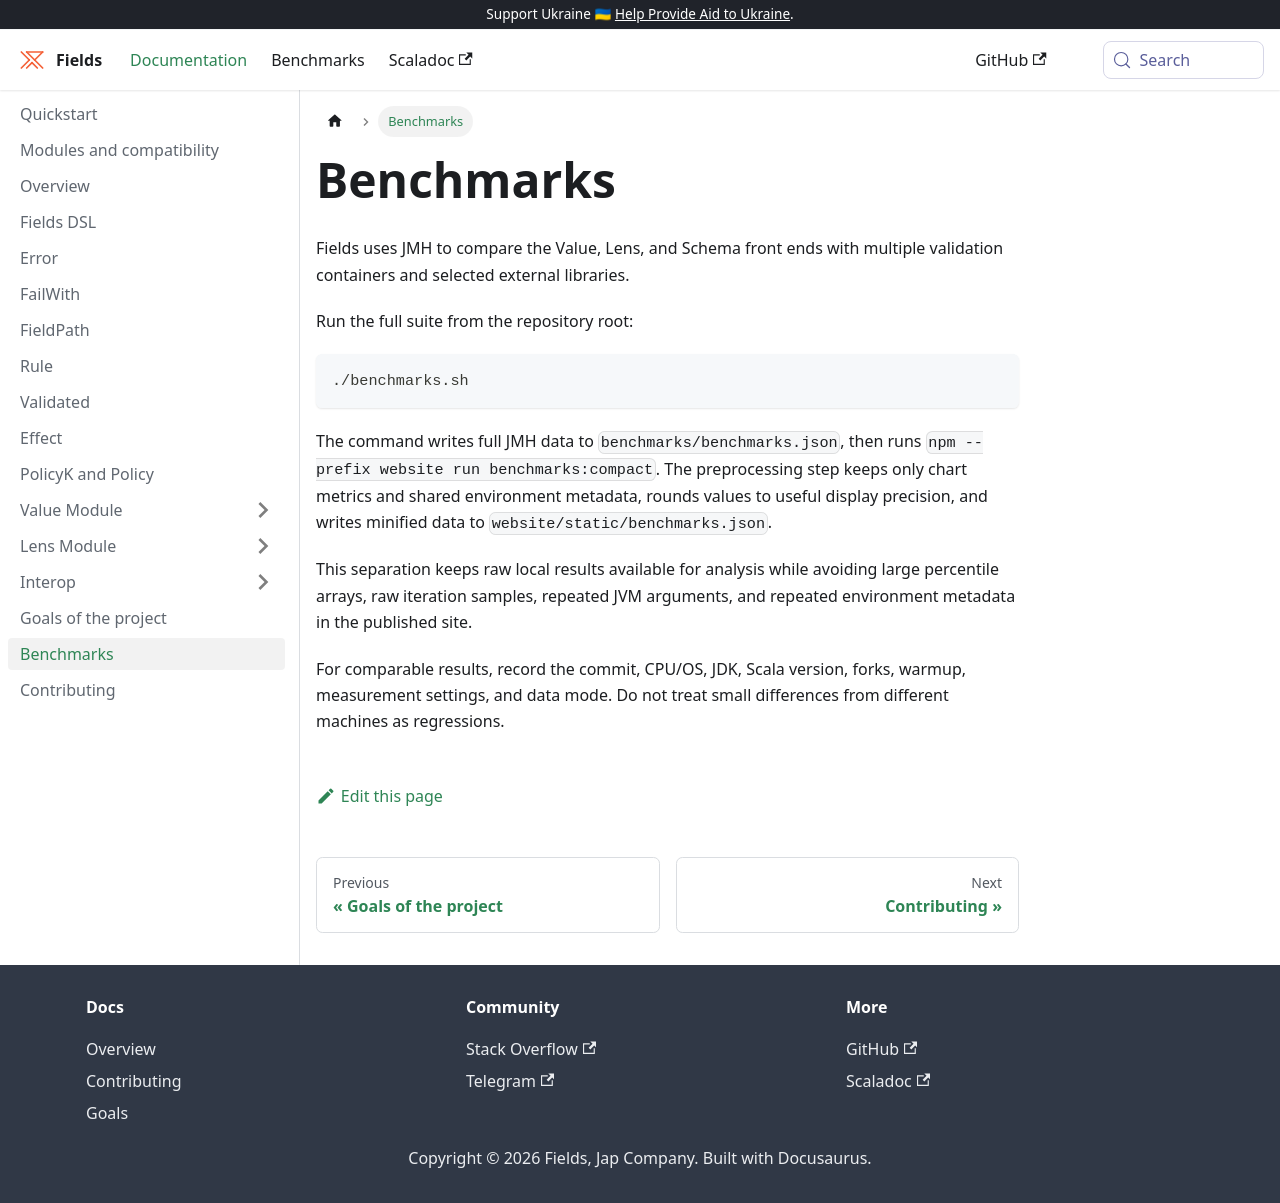

repository: jap-company/fields · page: docs/benchmarks/index.html · generator: docusaurus

# Benchmarks

Fields uses JMH to compare the Value, Lens, and Schema front ends with multiple validation containers and selected external libraries.

Run the full suite from the repository root:

```bash
./benchmarks.sh
```

The command writes full JMH data to `benchmarks/benchmarks.json`, then runs `npm --prefix website run benchmarks:compact`. The preprocessing step keeps only chart metrics and shared environment metadata, rounds values to useful display precision, and writes minified data to `website/static/benchmarks.json`.

This separation keeps raw local results available for analysis while avoiding large percentile arrays, raw iteration samples, repeated JVM arguments, and repeated environment metadata in the published site.

For comparable results, record the commit, CPU/OS, JDK, Scala version, forks, warmup, measurement settings, and data mode. Do not treat small differences from different machines as regressions.
